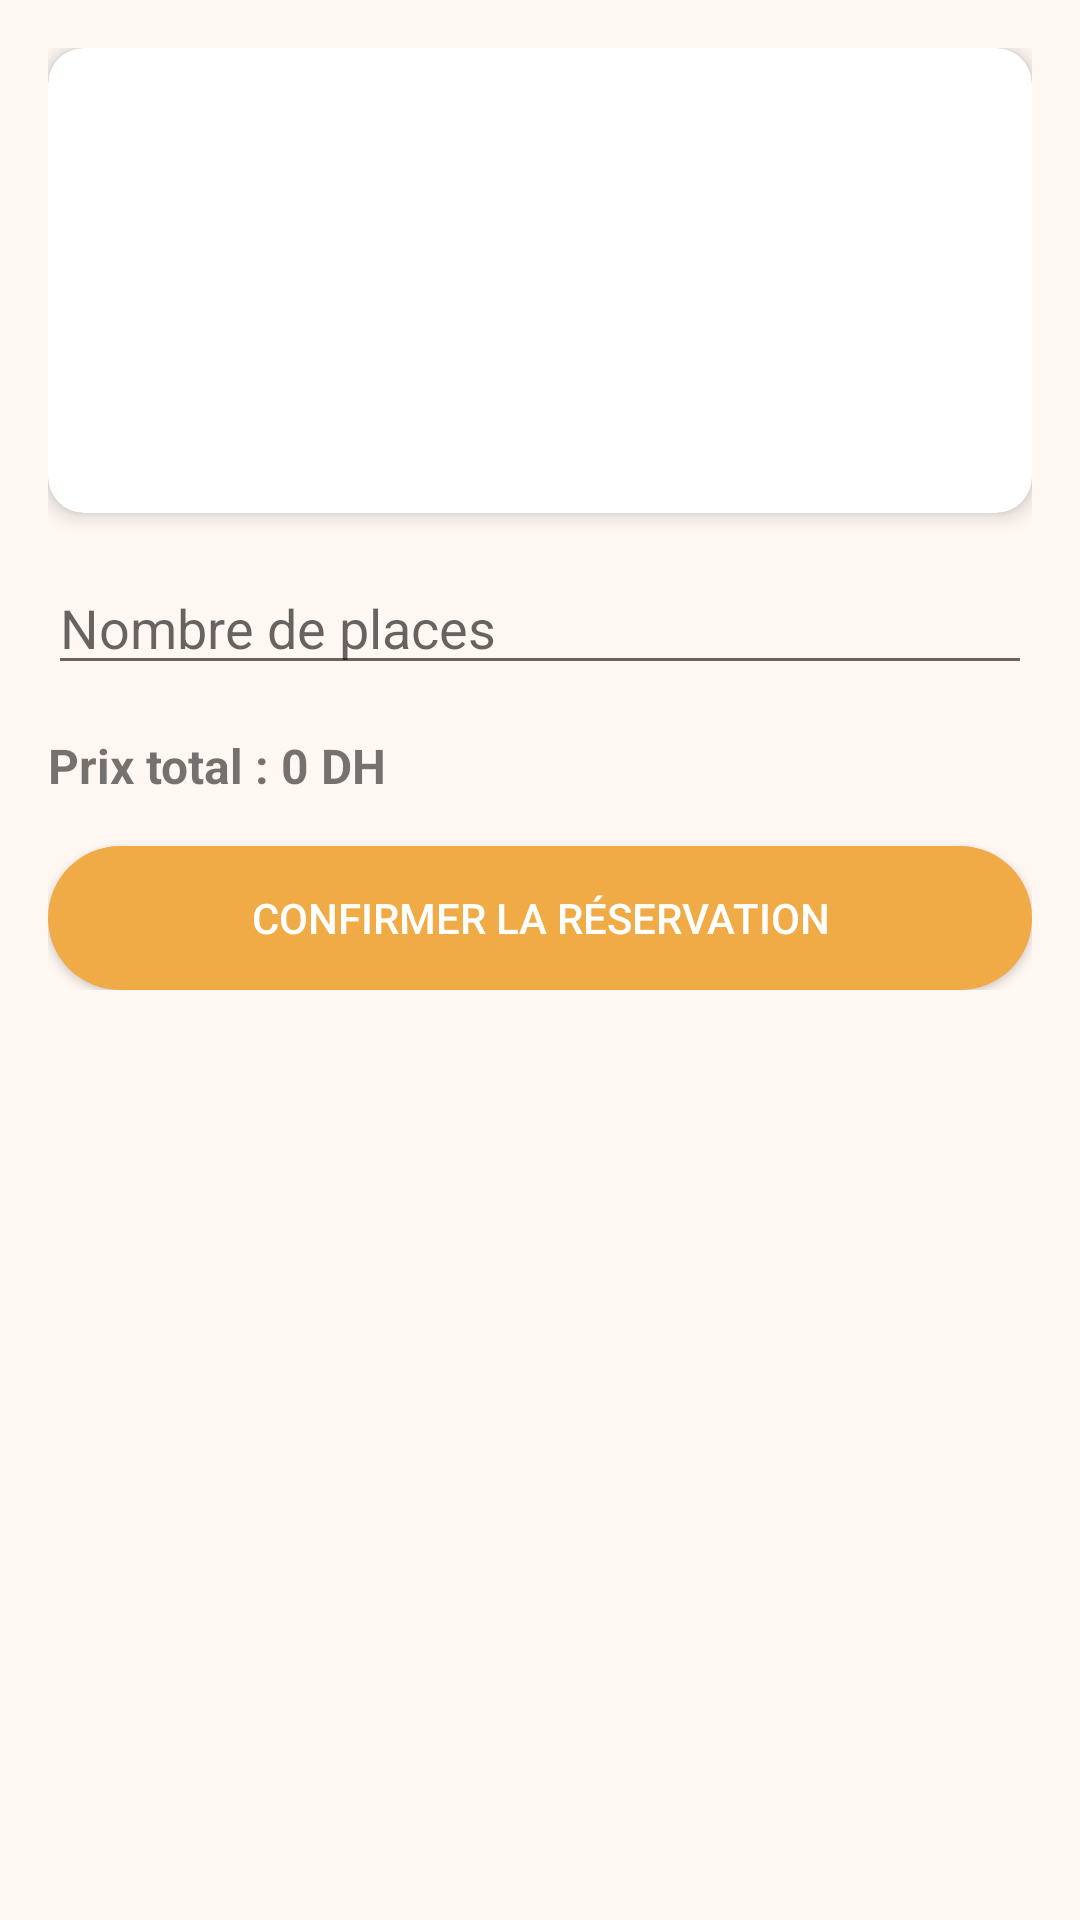

Layout XML and referenced resources for this Android screen:
<!-- AndroidManifest.xml: application theme Theme.Frontend -->
<!-- res/layout/fragment_confirm_reservation.xml -->
<?xml version="1.0" encoding="utf-8"?>
<ScrollView
    xmlns:android="http://schemas.android.com/apk/res/android"
    xmlns:app="http://schemas.android.com/apk/res-auto"
    android:layout_width="match_parent"
    android:layout_height="match_parent"
    android:padding="16dp"
    android:background="#FFF7F2">

    <LinearLayout
        android:orientation="vertical"
        android:layout_width="match_parent"
        android:layout_height="wrap_content">

        <androidx.cardview.widget.CardView
            android:layout_width="match_parent"
            android:layout_height="wrap_content"
            android:layout_marginBottom="16dp"
            app:cardCornerRadius="12dp"
            app:cardElevation="4dp"
            app:cardBackgroundColor="#FFFFFF">

            <LinearLayout
                android:orientation="vertical"
                android:padding="16dp"
                android:layout_width="match_parent"
                android:layout_height="wrap_content">

                
                <TextView
                    android:id="@+id/txtRoute"
                    android:textStyle="bold"
                    android:textSize="18sp"
                    android:textColor="#333333"
                    android:layout_width="wrap_content"
                    android:layout_height="wrap_content"
                    android:focusable="false"
                    android:clickable="false"/>

                
                <TextView
                    android:id="@+id/txtDriver"
                    android:layout_marginTop="4dp"
                    android:textColor="#6A6A6A"
                    android:textSize="14sp"
                    android:layout_width="wrap_content"
                    android:layout_height="wrap_content"
                    android:focusable="false"
                    android:clickable="false"/>

                
                <TextView
                    android:id="@+id/txtDeparture"
                    android:layout_marginTop="2dp"
                    android:textColor="#6A6A6A"
                    android:textSize="14sp"
                    android:layout_width="wrap_content"
                    android:layout_height="wrap_content"
                    android:focusable="false"
                    android:clickable="false"/>

                
                <LinearLayout
                    android:orientation="horizontal"
                    android:layout_marginTop="8dp"
                    android:layout_width="wrap_content"
                    android:layout_height="wrap_content">

                    <TextView
                        android:id="@+id/txtUnitPrice"
                        android:textColor="#333333"
                        android:textSize="16sp"
                        android:layout_width="wrap_content"
                        android:layout_height="wrap_content"
                        android:focusable="false"
                        android:clickable="false"/>

                    <TextView
                        android:id="@+id/txtSeats"
                        android:layout_marginStart="16dp"
                        android:textColor="#6A6A6A"
                        android:textSize="14sp"
                        android:layout_width="wrap_content"
                        android:layout_height="wrap_content"
                        android:focusable="false"
                        android:clickable="false"/>
                </LinearLayout>

                
                <TextView
                    android:id="@+id/txtRemainingSeats"
                    android:layout_marginTop="6dp"
                    android:textColor="#6A6A6A"
                    android:textStyle="bold"
                    android:textSize="14sp"
                    android:layout_width="wrap_content"
                    android:layout_height="wrap_content"
                    android:focusable="false"
                    android:clickable="false"/>
            </LinearLayout>
        </androidx.cardview.widget.CardView>

        
        <EditText
            android:id="@+id/edtSeats"
            android:hint="Nombre de places"
            android:inputType="number"
            android:layout_width="match_parent"
            android:layout_height="wrap_content"
            android:layout_marginBottom="16dp"/>

        
        <TextView
            android:id="@+id/txtTotalPrice"
            android:text="Prix total : 0 DH"
            android:textSize="16sp"
            android:textStyle="bold"
            android:layout_width="match_parent"
            android:layout_height="wrap_content"
            android:layout_marginBottom="16dp"/>

        
        <Button
            android:id="@+id/btnConfirm"
            android:text="Confirmer la réservation"
            android:background="@drawable/btn_rounded_orange"
            android:textColor="@color/white"
            android:layout_width="match_parent"
            android:layout_height="wrap_content"/>
    </LinearLayout>
</ScrollView>
<!-- resources referenced by this layout -->
<resources>
  <color name="white">#FFFFFF</color>
  <!-- drawable btn_rounded_orange (drawable) -->
  <?xml version="1.0" encoding="utf-8"?>
  <shape xmlns:android="http://schemas.android.com/apk/res/android"
      android:shape="rectangle">
      <solid android:color="#F0AB46" />
      <corners android:radius="30dp"/>
      <padding android:left="16dp" android:top="10dp"
          android:right="16dp" android:bottom="10dp"/>
  </shape>
  <style name="Theme.Frontend" parent="Theme.AppCompat.Light.NoActionBar">
          
          <item name="colorPrimary">#F0AB46</item> 
          <item name="colorPrimaryDark">#F0AB46</item>
          <item name="colorAccent">#FFC107</item>
          
      </style>
</resources>
